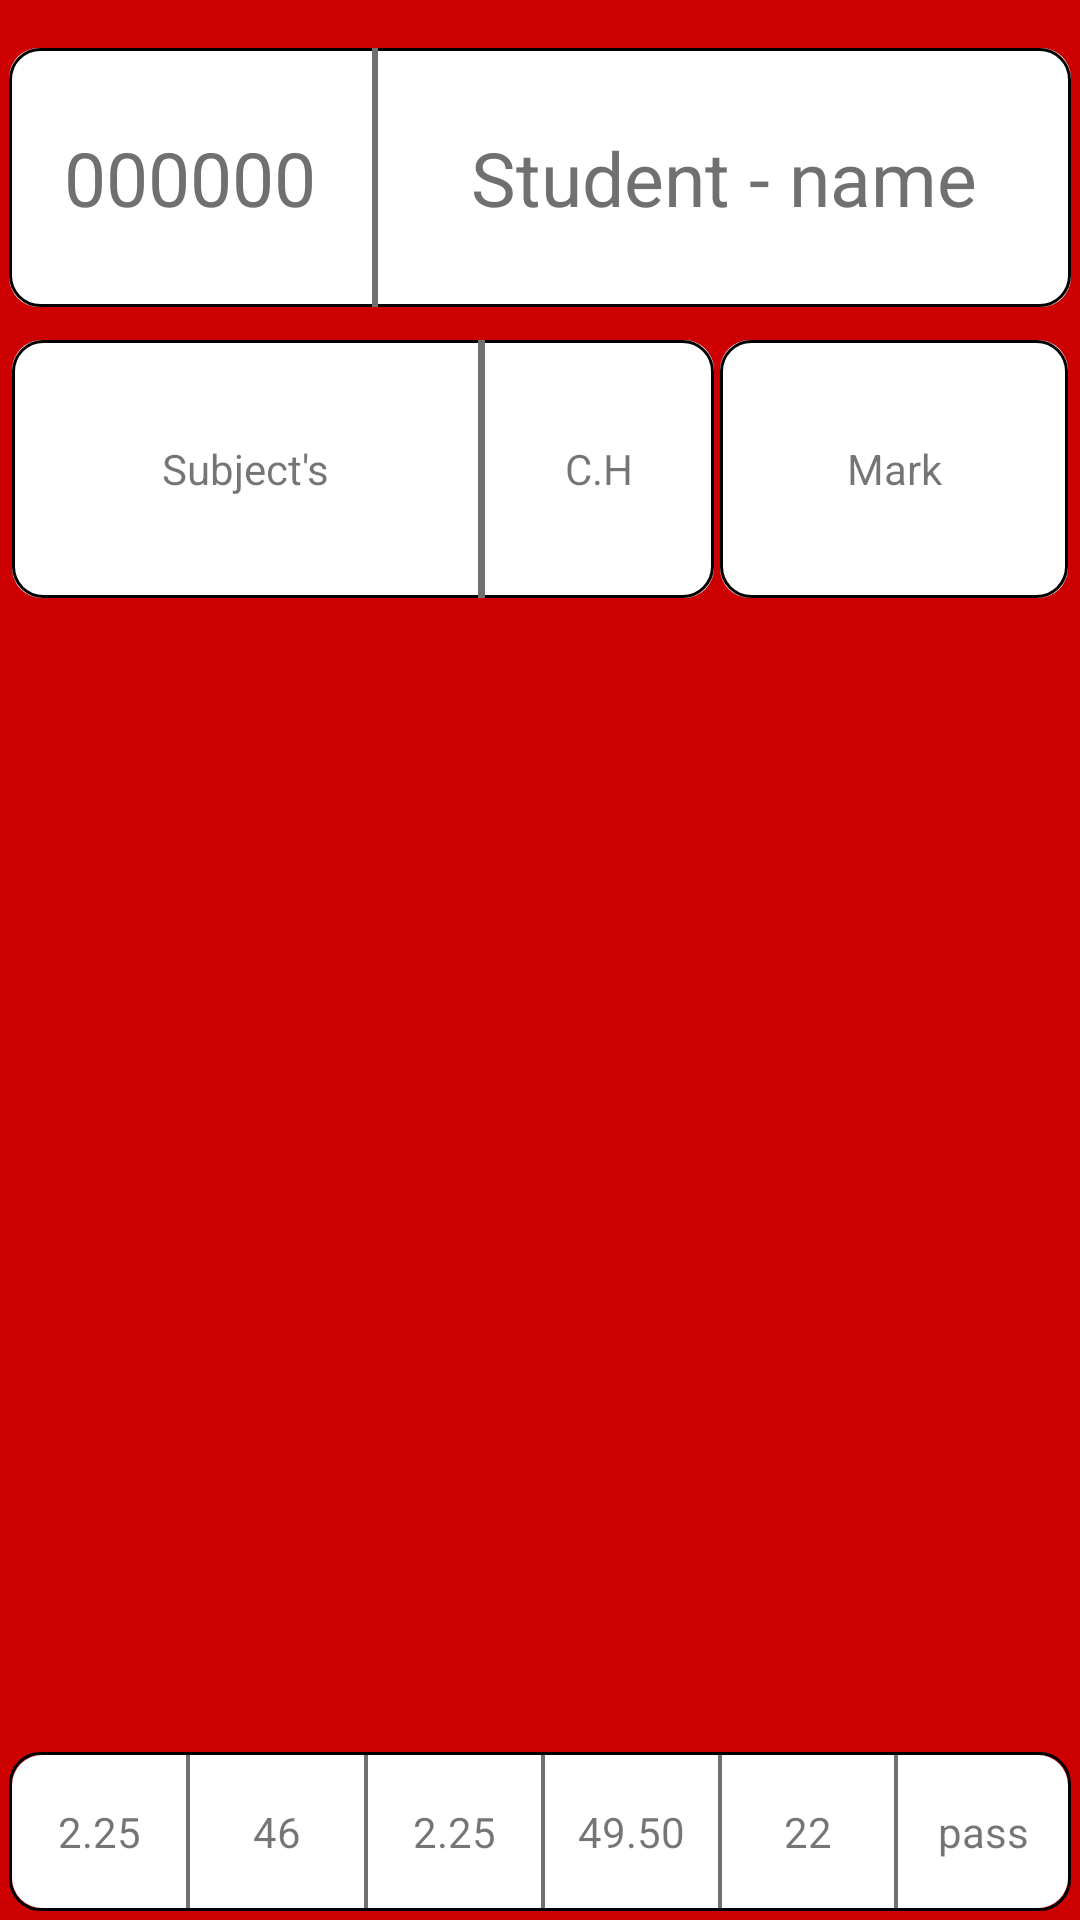

Reconstruct the res/layout file that produces this screen, plus the resources it refers to.
<!-- AndroidManifest.xml: application theme AppTheme -->
<!-- res/layout/activity_college_border.xml -->
<?xml version="1.0" encoding="utf-8"?>
<LinearLayout
    xmlns:android="http://schemas.android.com/apk/res/android"
    xmlns:tools="http://schemas.android.com/tools"
    android:layout_width="match_parent"
    android:layout_height="match_parent"
    android:orientation="vertical"
    android:background="@android:color/holo_red_dark"
    tools:context=".college_border">


    <LinearLayout
        android:layout_marginTop="16dp"
        android:layout_marginStart="3dp"
        android:layout_marginEnd="3dp"
        android:layout_width="match_parent"
        android:layout_height="match_parent"
        android:layout_weight="100">

        <LinearLayout
            android:layout_width="match_parent"
            android:layout_height="match_parent"
            android:background="@drawable/background_white_table"
            tools:ignore="UselessParent">

        <LinearLayout
            android:layout_width="match_parent"
            android:layout_height="match_parent"
            android:background="@drawable/border"
            android:orientation="horizontal">


            <TextView
                android:layout_width="match_parent"
                android:layout_height="match_parent"
                android:layout_weight="190"
                android:gravity="center"
                android:text="000000"
                android:textAlignment="center"
                android:textColor="@color/borderColor"
                android:textSize="25sp" />

            <View
                android:layout_width="3dp"
                android:layout_height="match_parent"
                android:layout_weight="1"
                android:background="@color/borderColor" />


            <TextView
                android:layout_width="match_parent"
                android:layout_height="match_parent"
                android:layout_weight="100"
                android:gravity="center"
                android:text="Student - name"
                android:textAlignment="center"
                android:textColor="@color/borderColor"
                android:textSize="25sp" />


        </LinearLayout>


        </LinearLayout>
        
    </LinearLayout>


    
    <LinearLayout
        android:layout_width="match_parent"
        android:layout_height="match_parent"
        android:layout_weight="30"
        android:baselineAligned="false">
        

        <LinearLayout
            android:layout_width="match_parent"
            android:layout_height="88dp"
            android:orientation="horizontal"
            android:layout_marginTop="10dp"
            android:layout_marginStart="3dp"
            android:layout_marginEnd="3dp">

            <LinearLayout
                android:layout_width="match_parent"
                android:layout_height="match_parent"
                android:layout_weight="50"
                android:layout_margin="1dp"
                android:background="@drawable/background_white_table"
                android:layout_marginEnd="5dp">
                <LinearLayout
                    android:layout_width="match_parent"
                    android:layout_height="match_parent"
                    android:orientation="horizontal"
                    android:background="@drawable/border">

                    <TextView
                        android:layout_width="match_parent"
                        android:layout_height="match_parent"
                        android:text="Subject's"
                        android:layout_weight="100"
                        android:textAlignment="center"
                        android:gravity="center||center_horizontal||center_vertical"/>

                    <View
                        android:layout_width="3dp"
                        android:layout_height="match_parent"
                        android:layout_weight="1"
                        android:background="@color/borderColor" />

                    <TextView
                        android:layout_width="match_parent"
                        android:layout_height="match_parent"
                        android:layout_weight="200"
                        android:text="C.H"
                        android:textAlignment="center"
                        android:gravity="center||center_horizontal||center_vertical"/>

                </LinearLayout>

            </LinearLayout>
            <LinearLayout
                android:layout_width="match_parent"
                android:layout_height="match_parent"
                android:layout_weight="100"
                android:layout_margin="1dp"
                android:background="@drawable/background_white_table"
                android:layout_marginStart="5dp">
                <LinearLayout
                    android:layout_width="match_parent"
                    android:layout_height="match_parent"
                    android:background="@drawable/border">

                    <TextView
                        android:layout_width="match_parent"
                        android:layout_height="match_parent"
                        android:layout_margin="4dp"
                        android:text="Mark"
                        android:textAlignment="center"
                        android:gravity="center||center_vertical||center_horizontal"
/>


                </LinearLayout>

            </LinearLayout>


        </LinearLayout>




    </LinearLayout>




    <LinearLayout
        android:layout_width="match_parent"
        android:layout_height="match_parent"
        android:layout_weight="108">

        <LinearLayout
            android:layout_width="match_parent"
            android:layout_height="match_parent"
            android:background="@drawable/border"
            android:layout_margin="3dp"
            android:orientation="horizontal"
            tools:ignore="UselessParent">

            <LinearLayout
                android:layout_width="match_parent"
                android:layout_height="match_parent"
                android:background="@drawable/background_white_table"
                android:layout_margin="1dp"
                android:orientation="horizontal">

            <TextView
                android:layout_width="match_parent"
                android:layout_height="match_parent"
                android:layout_weight="100"
                android:textSize="@dimen/trakmy"
                android:gravity="center"
                android:text="2.25"/>

            <View
                android:layout_width="4dp"
                android:layout_height="match_parent"
                android:layout_weight="1"
                android:background="@color/borderColor" />


            <TextView
                android:layout_width="match_parent"
                android:layout_height="match_parent"
                android:layout_weight="100"
                android:textSize="@dimen/trakmy"
                android:gravity="center"
                android:text="46"/>

            <View
                android:layout_width="4dp"
                android:layout_height="match_parent"
                android:layout_weight="1"
                android:background="@color/borderColor" />

            <TextView
                android:layout_width="match_parent"
                android:layout_height="match_parent"
                android:layout_weight="100"
                android:textSize="@dimen/trakmy"
                android:gravity="center"
                android:text="2.25"/>

            <View
                android:layout_width="4dp"
                android:layout_height="match_parent"
                android:layout_weight="1"
                android:background="@color/borderColor" />

            <TextView
                android:layout_width="match_parent"
                android:layout_height="match_parent"
                android:layout_weight="100"
                android:textSize="@dimen/trakmy"
                android:gravity="center"
                android:text="49.50"/>

            <View
                android:layout_width="4dp"
                android:layout_height="match_parent"
                android:layout_weight="1"
                android:background="@color/borderColor" />

            <TextView
                android:layout_width="match_parent"
                android:layout_height="match_parent"
                android:layout_weight="100"
                android:textSize="@dimen/trakmy"
                android:gravity="center"
                android:text="22"/>

            <View
                android:layout_width="4dp"
                android:layout_height="match_parent"
                android:layout_weight="1"
                android:background="@color/borderColor" />

            <TextView
                android:layout_width="match_parent"
                android:layout_height="match_parent"
                android:layout_weight="100"
                android:textSize="@dimen/trakmy"
                android:gravity="center"
                android:text="pass"/>

            </LinearLayout>  

        </LinearLayout>

    </LinearLayout>


</LinearLayout>
<!-- resources referenced by this layout -->
<resources>
  <color name="borderColor">#707070</color>
  <!-- drawable background_white_table (drawable) -->
  <?xml version="1.0" encoding="utf-8"?>
  <shape android:shape="rectangle"
      xmlns:android="http://schemas.android.com/apk/res/android">
      <corners android:radius="10dp"/>
  
      <solid android:color="@android:color/white"/>
  
  </shape>
  <!-- drawable border (drawable) -->
  <?xml version="1.0" encoding="utf-8"?>
  <shape android:shape="rectangle" xmlns:android="http://schemas.android.com/apk/res/android">
  
      <stroke android:color="@android:color/black" android:width="1dp"/>
      <corners android:radius="10dp"/>
  </shape>
  <style name="AppTheme" parent="Theme.AppCompat.Light.DarkActionBar">
          
          <item name="colorPrimary">@color/colorPrimary</item>
          <item name="colorPrimaryDark">@color/colorPrimaryDark</item>
          <item name="colorAccent">@color/colorAccent</item>
      </style>
  <color name="colorPrimary">#51c4ff</color>
  <color name="colorPrimaryDark">#2196F3</color>
  <color name="colorAccent">#03DAC5</color>
</resources>
